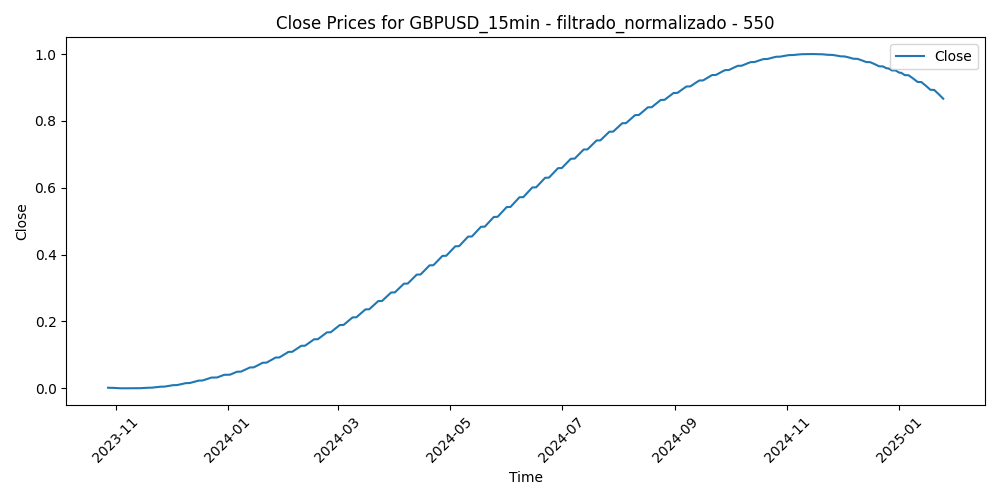

Values plotted in this chart, from the file beside it:
Time, Close, Volume, diferencia_media_550
2023-10-27 16:30:00, 0.001885, 0.2399, 0.4626
2023-10-27 16:45:00, 0.00188, 0.194, 0.4763
2023-10-27 17:00:00, 0.001875, 0.2485, 0.4481
2023-10-27 17:15:00, 0.00187, 0.1909, 0.4722
2023-10-27 17:30:00, 0.001865, 0.2038, 0.5159
2023-10-27 17:45:00, 0.00186, 0.1948, 0.4781
2023-10-27 18:00:00, 0.001855, 0.1771, 0.4734
2023-10-27 18:15:00, 0.00185, 0.1349, 0.4659
2023-10-27 18:30:00, 0.001845, 0.1365, 0.4636
2023-10-27 18:45:00, 0.00184, 0.1191, 0.4664
2023-10-27 19:00:00, 0.001835, 0.1265, 0.4837
2023-10-27 19:15:00, 0.00183, 0.1331, 0.4928
2023-10-27 19:30:00, 0.001825, 0.1123, 0.4983
2023-10-27 19:45:00, 0.00182, 0.09442, 0.5022
2023-10-27 20:00:00, 0.001815, 0.1062, 0.5265
2023-10-27 20:15:00, 0.00181, 0.1204, 0.5131
2023-10-27 20:30:00, 0.001805, 0.1642, 0.5198
2023-10-27 20:45:00, 0.0018, 0.1366, 0.5255
2023-10-27 21:00:00, 0.001795, 0.1323, 0.5294
2023-10-27 21:15:00, 0.00179, 0.1271, 0.5406
2023-10-27 21:30:00, 0.001785, 0.1413, 0.5231
2023-10-27 21:45:00, 0.00178, 0.1434, 0.5366
2023-10-27 22:00:00, 0.001775, 0.1374, 0.5401
2023-10-27 22:15:00, 0.00177, 0.1049, 0.5291
2023-10-27 22:30:00, 0.001765, 0.1047, 0.5402
2023-10-27 22:45:00, 0.00176, 0.1068, 0.524
2023-10-27 23:00:00, 0.001755, 0.06558, 0.5218
2023-10-27 23:15:00, 0.00175, 0.05752, 0.5264
2023-10-27 23:30:00, 0.001745, 0.07863, 0.5287
2023-10-27 23:45:00, 0.001741, 0.1086, 0.5316
2023-10-30 00:00:00, 0.001736, 0.007734, 0.5327
2023-10-30 00:15:00, 0.001731, 0.01354, 0.5238
2023-10-30 00:30:00, 0.001726, 0.01289, 0.5273
2023-10-30 00:45:00, 0.001721, 0.01934, 0.5268
2023-10-30 01:00:00, 0.001716, 0.03916, 0.5266
2023-10-30 01:15:00, 0.001711, 0.0477, 0.5196
2023-10-30 01:30:00, 0.001707, 0.05076, 0.5292
2023-10-30 01:45:00, 0.001702, 0.04431, 0.5302
2023-10-30 02:00:00, 0.001697, 0.06913, 0.5394
2023-10-30 02:15:00, 0.001692, 0.04447, 0.5427
2023-10-30 02:30:00, 0.001687, 0.05704, 0.5377
2023-10-30 02:45:00, 0.001682, 0.03029, 0.5382
2023-10-30 03:00:00, 0.001678, 0.08282, 0.5455
2023-10-30 03:15:00, 0.001673, 0.05237, 0.5494
2023-10-30 03:30:00, 0.001668, 0.05076, 0.5408
2023-10-30 03:45:00, 0.001663, 0.05479, 0.5429
2023-10-30 04:00:00, 0.001659, 0.09394, 0.5447
2023-10-30 04:15:00, 0.001654, 0.08041, 0.5483
2023-10-30 04:30:00, 0.001649, 0.07831, 0.541
2023-10-30 04:45:00, 0.001644, 0.07976, 0.5372
2023-10-30 05:00:00, 0.00164, 0.08701, 0.5399
2023-10-30 05:15:00, 0.001635, 0.05495, 0.5371
2023-10-30 05:30:00, 0.00163, 0.05366, 0.5387
2023-10-30 05:45:00, 0.001625, 0.02498, 0.5375
2023-10-30 06:00:00, 0.001621, 0.03932, 0.5347
2023-10-30 06:15:00, 0.001616, 0.04044, 0.528
2023-10-30 06:30:00, 0.001611, 0.04061, 0.5248
2023-10-30 06:45:00, 0.001607, 0.02788, 0.5228
2023-10-30 07:00:00, 0.001602, 0.02933, 0.5255
2023-10-30 07:15:00, 0.001597, 0.03932, 0.5267
... 30,783 more rows
